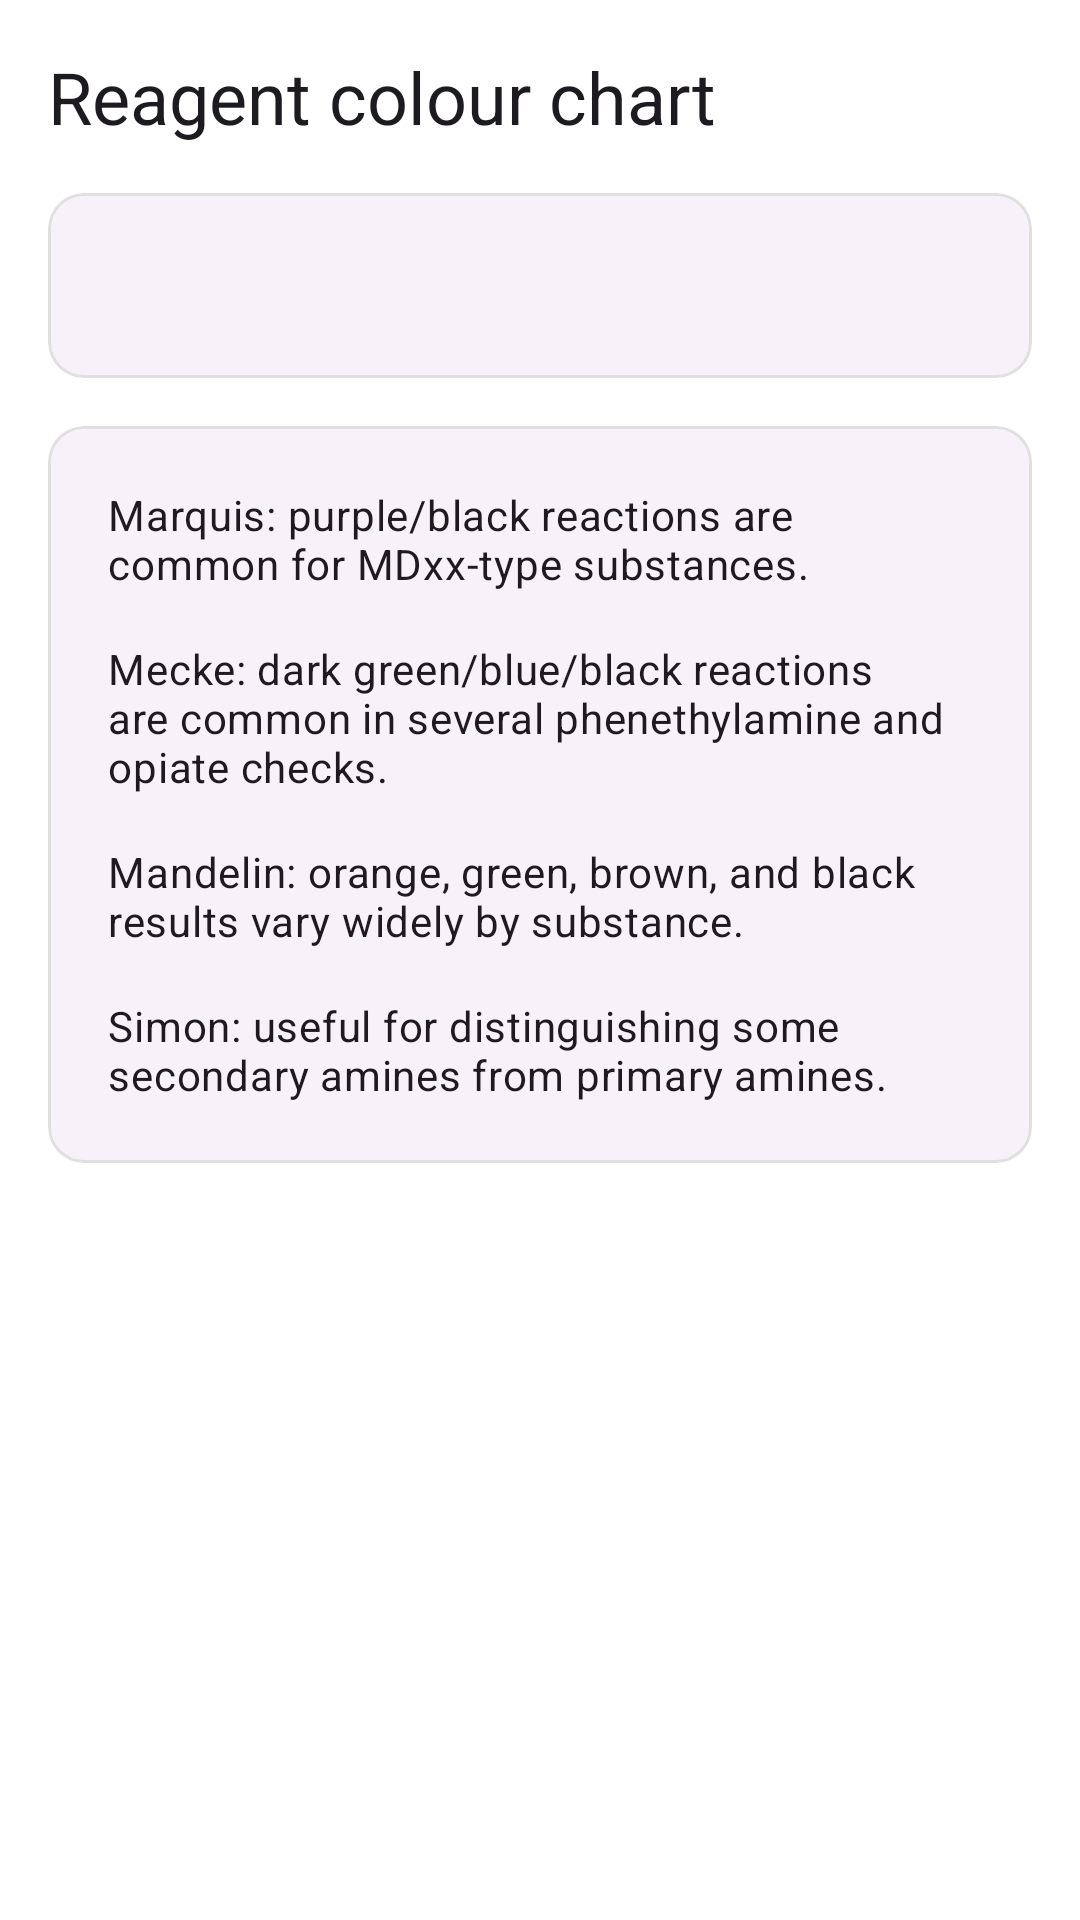

Layout XML and referenced resources for this Android screen:
<!-- AndroidManifest.xml: application theme Theme.DrugDiary -->
<!-- res/layout/fragment_reagent_chart.xml -->
<?xml version="1.0" encoding="utf-8"?>
<androidx.core.widget.NestedScrollView xmlns:android="http://schemas.android.com/apk/res/android"
    android:layout_width="match_parent"
    android:layout_height="match_parent"
    android:background="?android:attr/windowBackground">

    <LinearLayout
        android:layout_width="match_parent"
        android:layout_height="wrap_content"
        android:orientation="vertical"
        android:padding="16dp">

        <TextView
            android:layout_width="match_parent"
            android:layout_height="wrap_content"
            android:layout_marginBottom="16dp"
            android:text="@string/reagent_colour_chart"
            android:textAppearance="@style/TextAppearance.Material3.HeadlineSmall" />

        <com.google.android.material.card.MaterialCardView
            android:layout_width="match_parent"
            android:layout_height="wrap_content"
            android:layout_marginBottom="16dp">

            <TextView
                android:id="@+id/text_reagent_guide"
                android:layout_width="match_parent"
                android:layout_height="wrap_content"
                android:padding="20dp"
                android:textAppearance="@style/TextAppearance.Material3.BodyLarge" />
        </com.google.android.material.card.MaterialCardView>

        <com.google.android.material.card.MaterialCardView
            android:layout_width="match_parent"
            android:layout_height="wrap_content">

            <LinearLayout
                android:layout_width="match_parent"
                android:layout_height="wrap_content"
                android:orientation="vertical"
                android:padding="12dp">

                <TextView android:layout_width="match_parent" android:layout_height="wrap_content" android:padding="8dp" android:text="@string/reagent_marquis_note" android:textAppearance="@style/TextAppearance.Material3.BodyMedium" />
                <TextView android:layout_width="match_parent" android:layout_height="wrap_content" android:padding="8dp" android:text="@string/reagent_mecke_note" android:textAppearance="@style/TextAppearance.Material3.BodyMedium" />
                <TextView android:layout_width="match_parent" android:layout_height="wrap_content" android:padding="8dp" android:text="@string/reagent_mandelin_note" android:textAppearance="@style/TextAppearance.Material3.BodyMedium" />
                <TextView android:layout_width="match_parent" android:layout_height="wrap_content" android:padding="8dp" android:text="@string/reagent_simon_note" android:textAppearance="@style/TextAppearance.Material3.BodyMedium" />
            </LinearLayout>
        </com.google.android.material.card.MaterialCardView>
    </LinearLayout>
</androidx.core.widget.NestedScrollView>
<!-- resources referenced by this layout -->
<resources>
  <string name="reagent_colour_chart">Reagent colour chart</string>
  <string name="reagent_mandelin_note">Mandelin: orange, green, brown, and black results vary widely by substance.</string>
  <string name="reagent_marquis_note">Marquis: purple/black reactions are common for MDxx-type substances.</string>
  <string name="reagent_mecke_note">Mecke: dark green/blue/black reactions are common in several phenethylamine and opiate checks.</string>
  <string name="reagent_simon_note">Simon: useful for distinguishing some secondary amines from primary amines.</string>
  <style name="Theme.DrugDiary" parent="Base.Theme.DrugDiary" />
  <color name="light_accent_primary">#673AB7</color>
  <color name="white">#FFFFFFFF</color>
  <color name="light_selected">#EDE7F6</color>
  <color name="light_text_primary">#212121</color>
  <color name="light_accent_secondary">#512DA8</color>
  <color name="light_accent_highlight">#B39DDB</color>
  <color name="light_bg_primary">#FFFFFF</color>
  <color name="light_surface">#F5F5F5</color>
  <color name="light_text_secondary">#757575</color>
  <color name="light_border">#E0E0E0</color>
  <style name="ShapeAppearance.DrugDiary.Sharp" parent="ShapeAppearance.Material3.SmallComponent">
          <item name="cornerSize">0dp</item>
      </style>
  <style name="ShapeAppearance.DrugDiary.Medium" parent="ShapeAppearance.Material3.MediumComponent">
          <item name="cornerSize">12dp</item>
      </style>
  <style name="Widget.DrugDiary.Button" parent="Widget.Material3.Button">
          <item name="android:insetTop">0dp</item>
          <item name="android:insetBottom">0dp</item>
          <item name="shapeAppearance">@style/ShapeAppearance.DrugDiary.Sharp</item>
      </style>
  <style name="Widget.DrugDiary.Card" parent="Widget.Material3.CardView.Elevated">
          <item name="cardElevation">0dp</item>
          <item name="strokeWidth">1dp</item>
          <item name="strokeColor">?attr/colorOutline</item>
          <item name="shapeAppearance">@style/ShapeAppearance.DrugDiary.Medium</item>
      </style>
  <style name="Widget.DrugDiary.BottomNavigationView" parent="Widget.Material3.BottomNavigationView">
          <item name="itemActiveIndicatorStyle">@style/Widget.DrugDiary.ActiveIndicator</item>
          <item name="itemIconSize">@dimen/icon_size_nav</item>
          <item name="labelVisibilityMode">unlabeled</item>
          <item name="backgroundTint">?attr/colorSurface</item>
          <item name="itemRippleColor">@null</item>
      </style>
  <style name="Widget.DrugDiary.TextInputLayout" parent="Widget.Material3.TextInputLayout.OutlinedBox">
          <item name="shapeAppearance">@style/ShapeAppearance.DrugDiary.Sharp</item>
          <item name="boxStrokeWidth">1dp</item>
          <item name="boxStrokeWidthFocused">1dp</item>
      </style>
  <style name="Widget.DrugDiary.ActiveIndicator" parent="Widget.Material3.BottomNavigationView.ActiveIndicator">
          <item name="android:color">?attr/colorPrimaryContainer</item>
          <item name="android:width">76dp</item>
          <item name="android:height">56dp</item>
          <item name="shapeAppearance">@style/ShapeAppearance.DrugDiary.Sharp</item>
      </style>
  <dimen name="icon_size_nav">26dp</dimen>
</resources>
